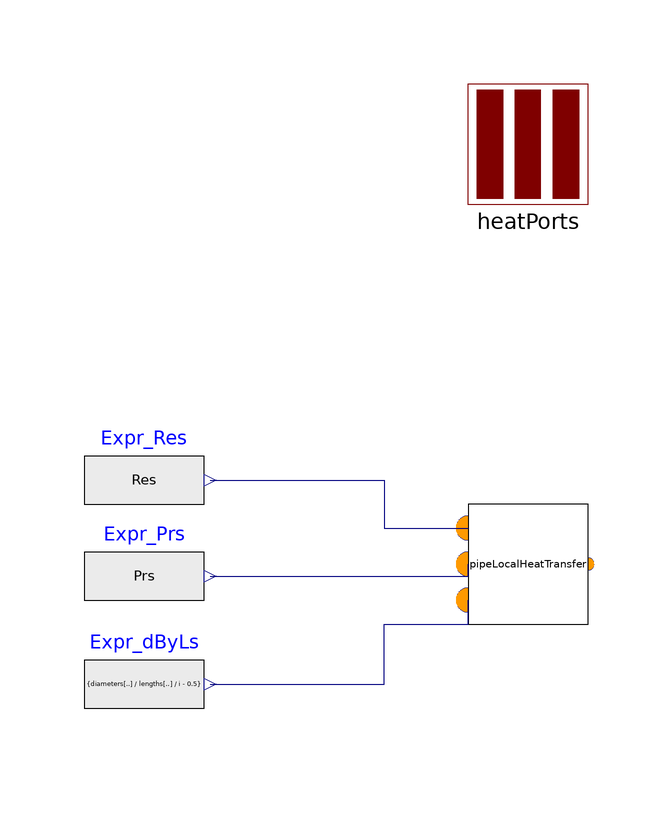

Above is the diagram view of the following Modelica model: its components placed by their Placement annotations and its connect equations drawn as lines.

model NNHeatTransfer
  extends Modelica.Fluid.Pipes.BaseClasses.HeatTransfer.PartialPipeFlowHeatTransfer;

  replaceable PipeLocalHeatTransfer pipeLocalHeatTransfer(batchSize=n) annotation (Placement(transformation(extent={{-10,-10},{10,10}})));
  Modelica.Blocks.Sources.RealExpression Expr_Res[n](y=Res) annotation (Placement(transformation(extent={{-74,4},{-54,24}})));
  Modelica.Blocks.Sources.RealExpression Expr_Prs[n](y=Prs) annotation (Placement(transformation(extent={{-74,-12},{-54,8}})));
  Modelica.Blocks.Sources.RealExpression Expr_dByLs[n](y={diameters[i]/lengths[i]/(if vs[i] >= 0 then (i - 0.5) else (n - i + 0.5)) for i in 1:n}) annotation (Placement(transformation(extent={{-74,-30},{-54,-10}})));
equation
  Nus = pipeLocalHeatTransfer.Nu[:];

  connect(Expr_Res.y, pipeLocalHeatTransfer.Re) annotation (Line(points={{-53,14},{-24,14},{-24,6},{-10,6}}, color={0,0,127}));
  connect(Expr_Prs.y, pipeLocalHeatTransfer.Pr) annotation (Line(points={{-53,-2},{-10,-2},{-10,0}}, color={0,0,127}));
  connect(Expr_dByLs.y, pipeLocalHeatTransfer.dByL) annotation (Line(points={{-53,-20},{-24,-20},{-24,-10},{-10,-10},{-10,-6}}, color={0,0,127}));
end NNHeatTransfer;